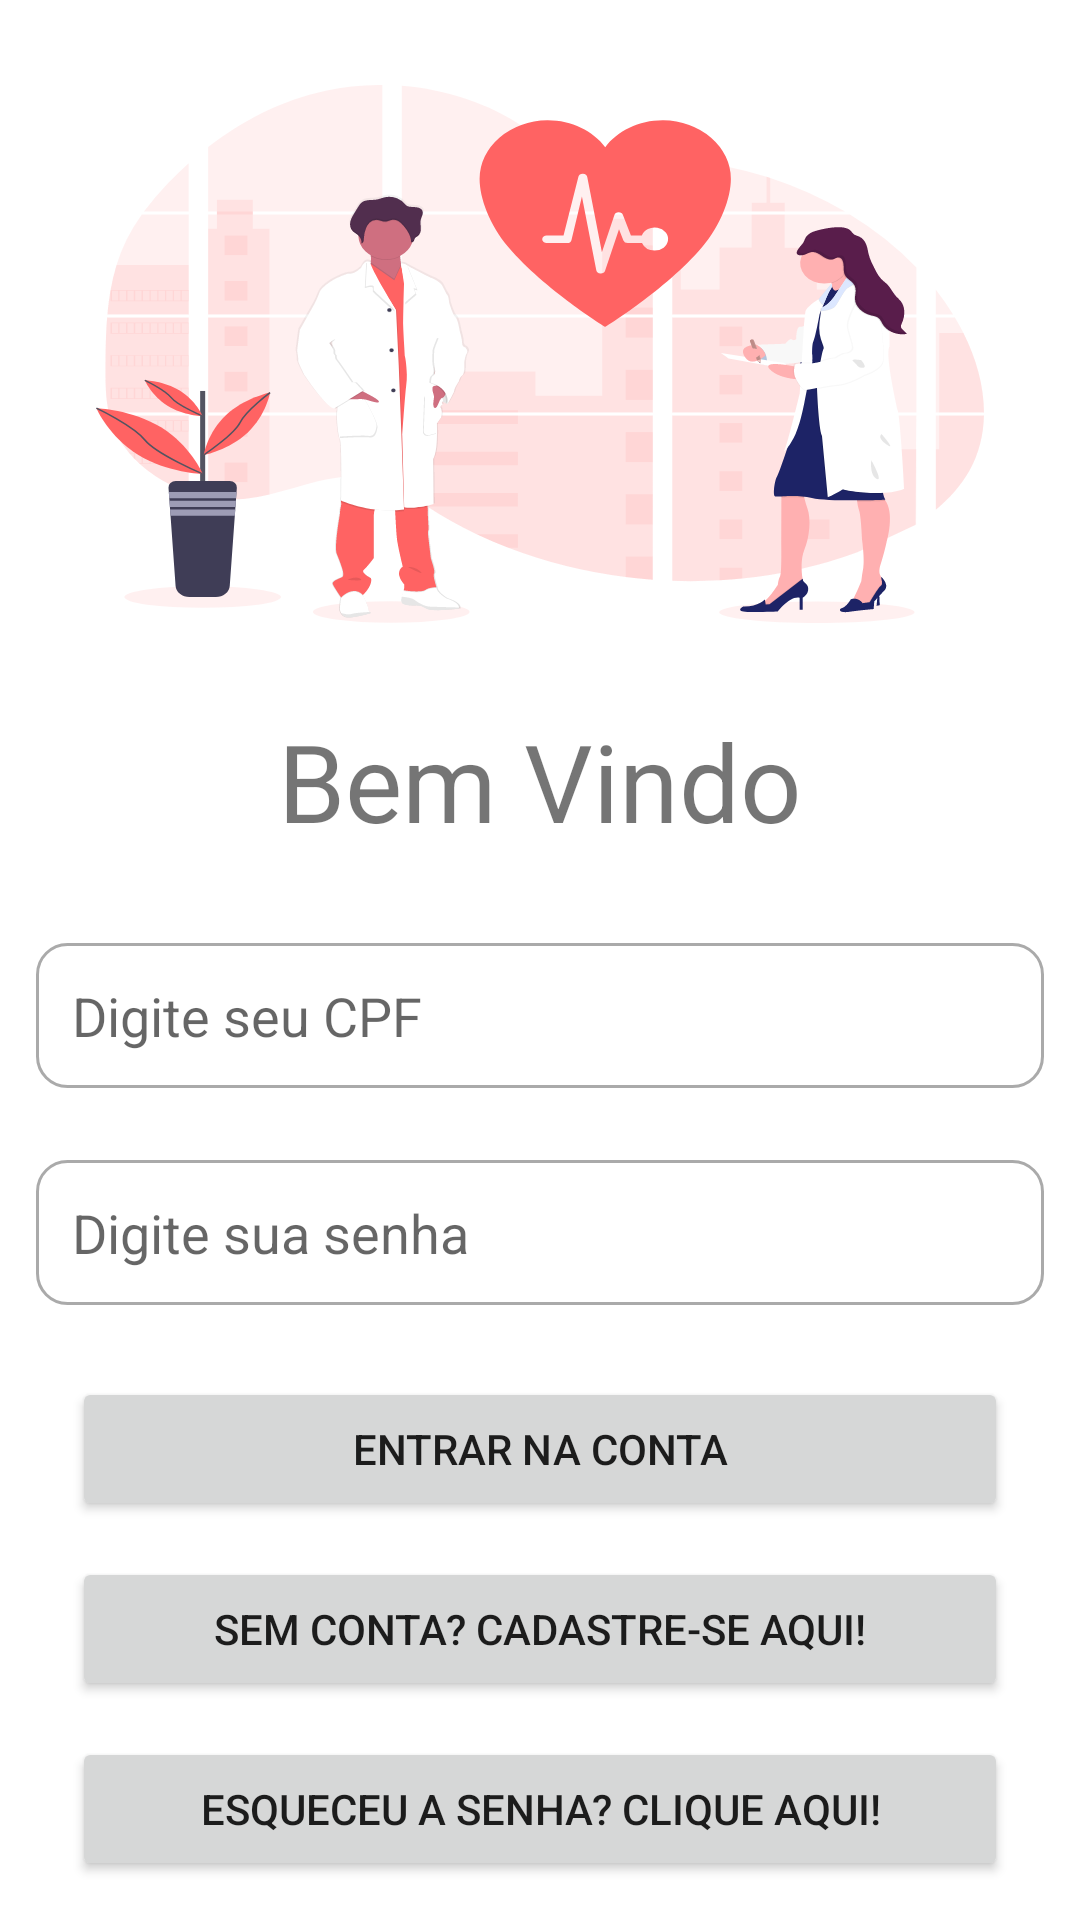

Reconstruct the res/layout file that produces this screen, plus the resources it refers to.
<!-- AndroidManifest.xml: application theme Theme.AppFirebase -->
<!-- res/layout/activity_main.xml -->
<?xml version="1.0" encoding="utf-8"?>
<LinearLayout xmlns:android="http://schemas.android.com/apk/res/android"
    xmlns:app="http://schemas.android.com/apk/res-auto"
    xmlns:tools="http://schemas.android.com/tools"
    android:layout_width="match_parent"
    android:layout_height="match_parent"
    tools:context=".MainActivity"
    android:orientation="vertical">

        <ImageView
            android:layout_width="match_parent"
            android:layout_height="200dp"
            android:src="@drawable/ic_heath_logo"
            android:layout_marginLeft="32dp"
            android:layout_marginRight="32dp"
            android:layout_marginTop="18dp"
            android:layout_marginBottom="18dp"
            android:contentDescription="Logo" />

        <TextView
            android:id="@+id/textView"
            android:layout_width="match_parent"
            android:layout_height="wrap_content"
            android:text="@string/txt_bemvindo"
            android:textAlignment="center"
            android:textSize="36sp"
            android:layout_marginBottom="18dp"
            android:gravity="center_horizontal" />

        <EditText
            android:id="@+id/edtUsuario"
            android:layout_width="match_parent"
            android:layout_height="wrap_content"
            android:padding="12dp"
            android:layout_margin="12dp"
            android:background="@drawable/custom_input"
            android:drawableStart="@drawable/custom_cpf_icon"
            android:drawablePadding="12dp"
            android:hint="Digite seu CPF"
            android:inputType="number"/>

        <EditText
            android:id="@+id/edtSenha"
            android:layout_width="match_parent"
            android:layout_height="wrap_content"
            android:padding="12dp"
            android:layout_margin="12dp"
            android:background="@drawable/custom_input"
            android:drawableStart="@drawable/custom_password_icon"
            android:drawablePadding="12dp"
            android:hint="Digite sua senha"
            android:inputType="textPassword"/>

    <LinearLayout
        android:layout_width="match_parent"
        android:layout_height="wrap_content"
        android:orientation="vertical">

        <Button
            android:id="@+id/btnEntrar"
            android:layout_width="match_parent"
            android:layout_height="wrap_content"
            android:text="@string/btn_entrar"
            android:padding="12dp"
            android:layout_marginTop="12dp"
            android:layout_marginHorizontal="24dp"/>
        <Button
            android:id="@+id/btnCadastrar"
            android:layout_width="match_parent"
            android:layout_height="wrap_content"
            android:text="@string/btn_cadastrar"
            android:padding="12dp"
            android:layout_marginTop="12dp"
            android:layout_marginHorizontal="24dp"/>
        <Button
            android:id="@+id/btnRedefinir"
            android:layout_width="match_parent"
            android:layout_height="wrap_content"
            android:text="@string/btn_esquecer"
            android:padding="12dp"
            android:layout_marginTop="12dp"
            android:layout_marginHorizontal="24dp"/>

    </LinearLayout>

</LinearLayout>
<!-- resources referenced by this layout -->
<resources>
  <!-- drawable custom_cpf_icon (drawable) -->
  <?xml version="1.0" encoding="utf-8"?>
  <selector xmlns:android="http://schemas.android.com/apk/res/android">
      <item android:state_focused="true"
          android:drawable="@drawable/ic_cpf_focused"/>
  
      <item android:state_focused="false"
          android:drawable="@drawable/ic_cpf"/>
  </selector>
  <!-- drawable custom_input (drawable) -->
  <?xml version="1.0" encoding="utf-8"?>
  <selector xmlns:android="http://schemas.android.com/apk/res/android">
  
      <item android:state_enabled="true" android:state_focused="true">
          <shape android:shape="rectangle">
              <solid android:color="@color/white"/>
              <corners android:radius="10dp"/>
              <stroke android:color="@color/purple_200" android:width="1dp"/>
          </shape>
      </item>
  
      <item android:state_enabled="true">
          <shape android:shape="rectangle">
              <solid android:color="@color/white"/>
              <corners android:radius="10dp"/>
              <stroke android:color="@android:color/darker_gray" android:width="1dp"/>
          </shape>
      </item>
  </selector>
  <!-- drawable ic_heath_logo: vector/xml drawable (drawable, 59812 chars, omitted) -->
  <string name="btn_cadastrar">Sem conta? Cadastre-se aqui!</string>
  <string name="btn_entrar">Entrar na conta</string>
  <string name="btn_esquecer">Esqueceu a senha? CLIQUE AQUI!</string>
  <string name="txt_bemvindo">Bem Vindo</string>
  <style name="Theme.AppFirebase" parent="Theme.MaterialComponents.DayNight.DarkActionBar">
          
          <item name="colorPrimary">@color/green2</item>
          <item name="colorPrimaryVariant">@color/green2</item>
          <item name="colorOnPrimary">@color/white</item>
          
          <item name="colorSecondary">@color/teal_200</item>
          <item name="colorSecondaryVariant">@color/teal_700</item>
          <item name="colorOnSecondary">@color/black</item>
          
          <item name="android:statusBarColor" tools:targetApi="l">?attr/colorPrimaryVariant</item>
          
      </style>
  <!-- drawable ic_cpf_focused (drawable) -->
  <vector xmlns:android="http://schemas.android.com/apk/res/android"
      android:width="24dp"
      android:height="24dp"
      android:viewportWidth="24"
      android:viewportHeight="24">
    <path
        android:fillColor="@color/purple_200"
        android:pathData="M3,5v14c0,1.1 0.89,2 2,2h14c1.1,0 2,-0.9 2,-2L21,5c0,-1.1 -0.9,-2 -2,-2L5,3c-1.11,0 -2,0.9 -2,2zM15,9c0,1.66 -1.34,3 -3,3s-3,-1.34 -3,-3 1.34,-3 3,-3 3,1.34 3,3zM6,17c0,-2 4,-3.1 6,-3.1s6,1.1 6,3.1v1L6,18v-1z"/>
  </vector>
  <color name="white">#FFFFFFFF</color>
  <color name="purple_200">#FFBB86FC</color>
  <color name="green2">#2FDF84</color>
  <color name="teal_200">#FF03DAC5</color>
  <color name="teal_700">#FF018786</color>
  <color name="black">#FF000000</color>
</resources>
